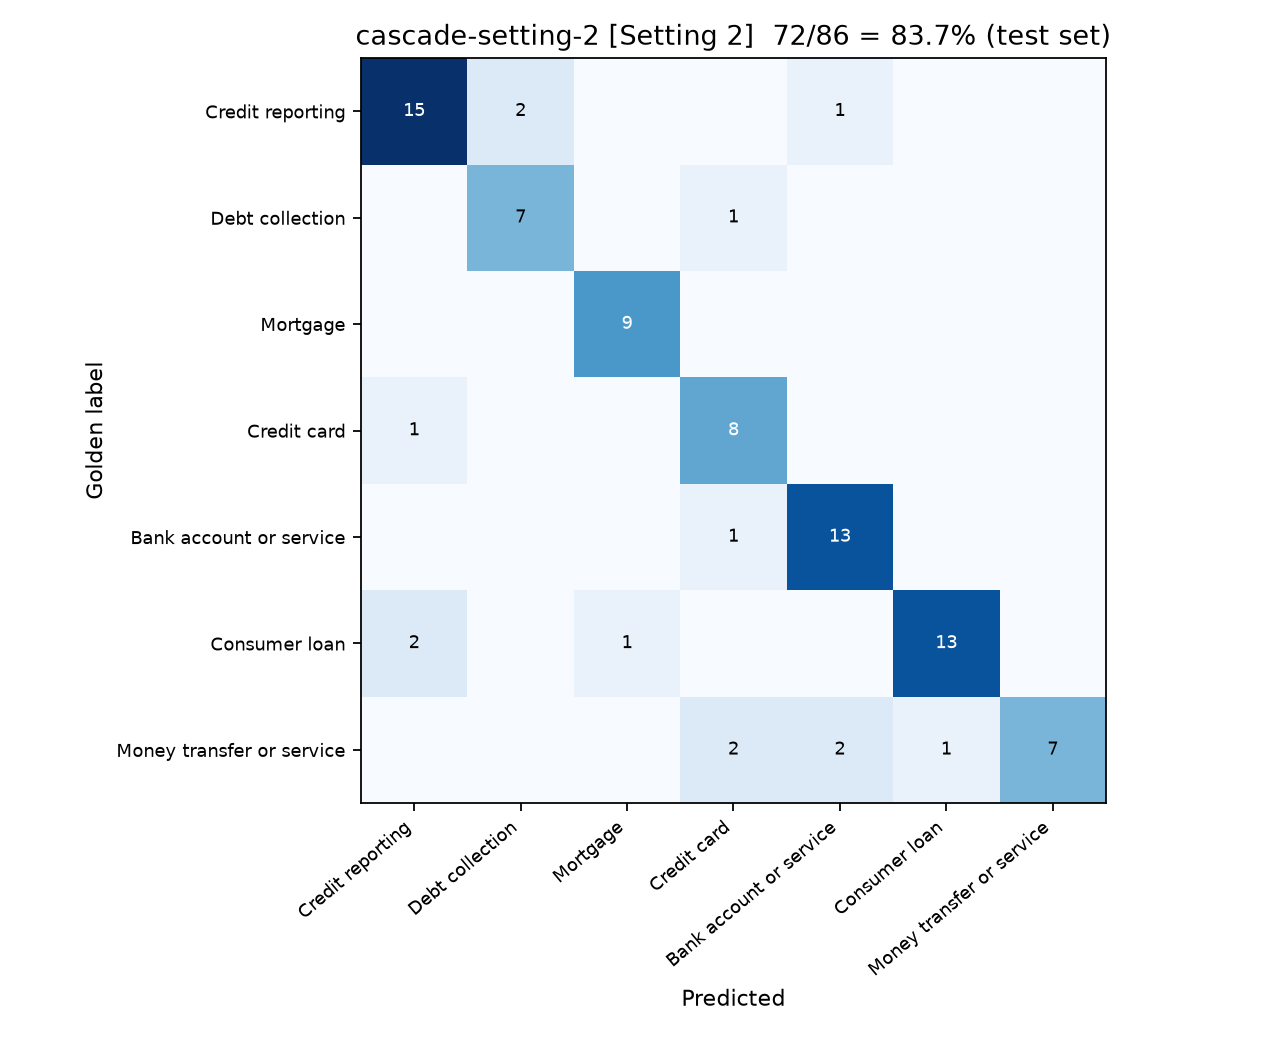

The file beside this chart, header and first rows:
gold, Credit reporting, Debt collection, Mortgage, Credit card, Bank account or service, Consumer loan, Money transfer or service
Credit reporting, 15, 2, 0, 0, 1, 0, 0
Debt collection, 0, 7, 0, 1, 0, 0, 0
Mortgage, 0, 0, 9, 0, 0, 0, 0
Credit card, 1, 0, 0, 8, 0, 0, 0
Bank account or service, 0, 0, 0, 1, 13, 0, 0
Consumer loan, 2, 0, 1, 0, 0, 13, 0
Money transfer or service, 0, 0, 0, 2, 2, 1, 7
